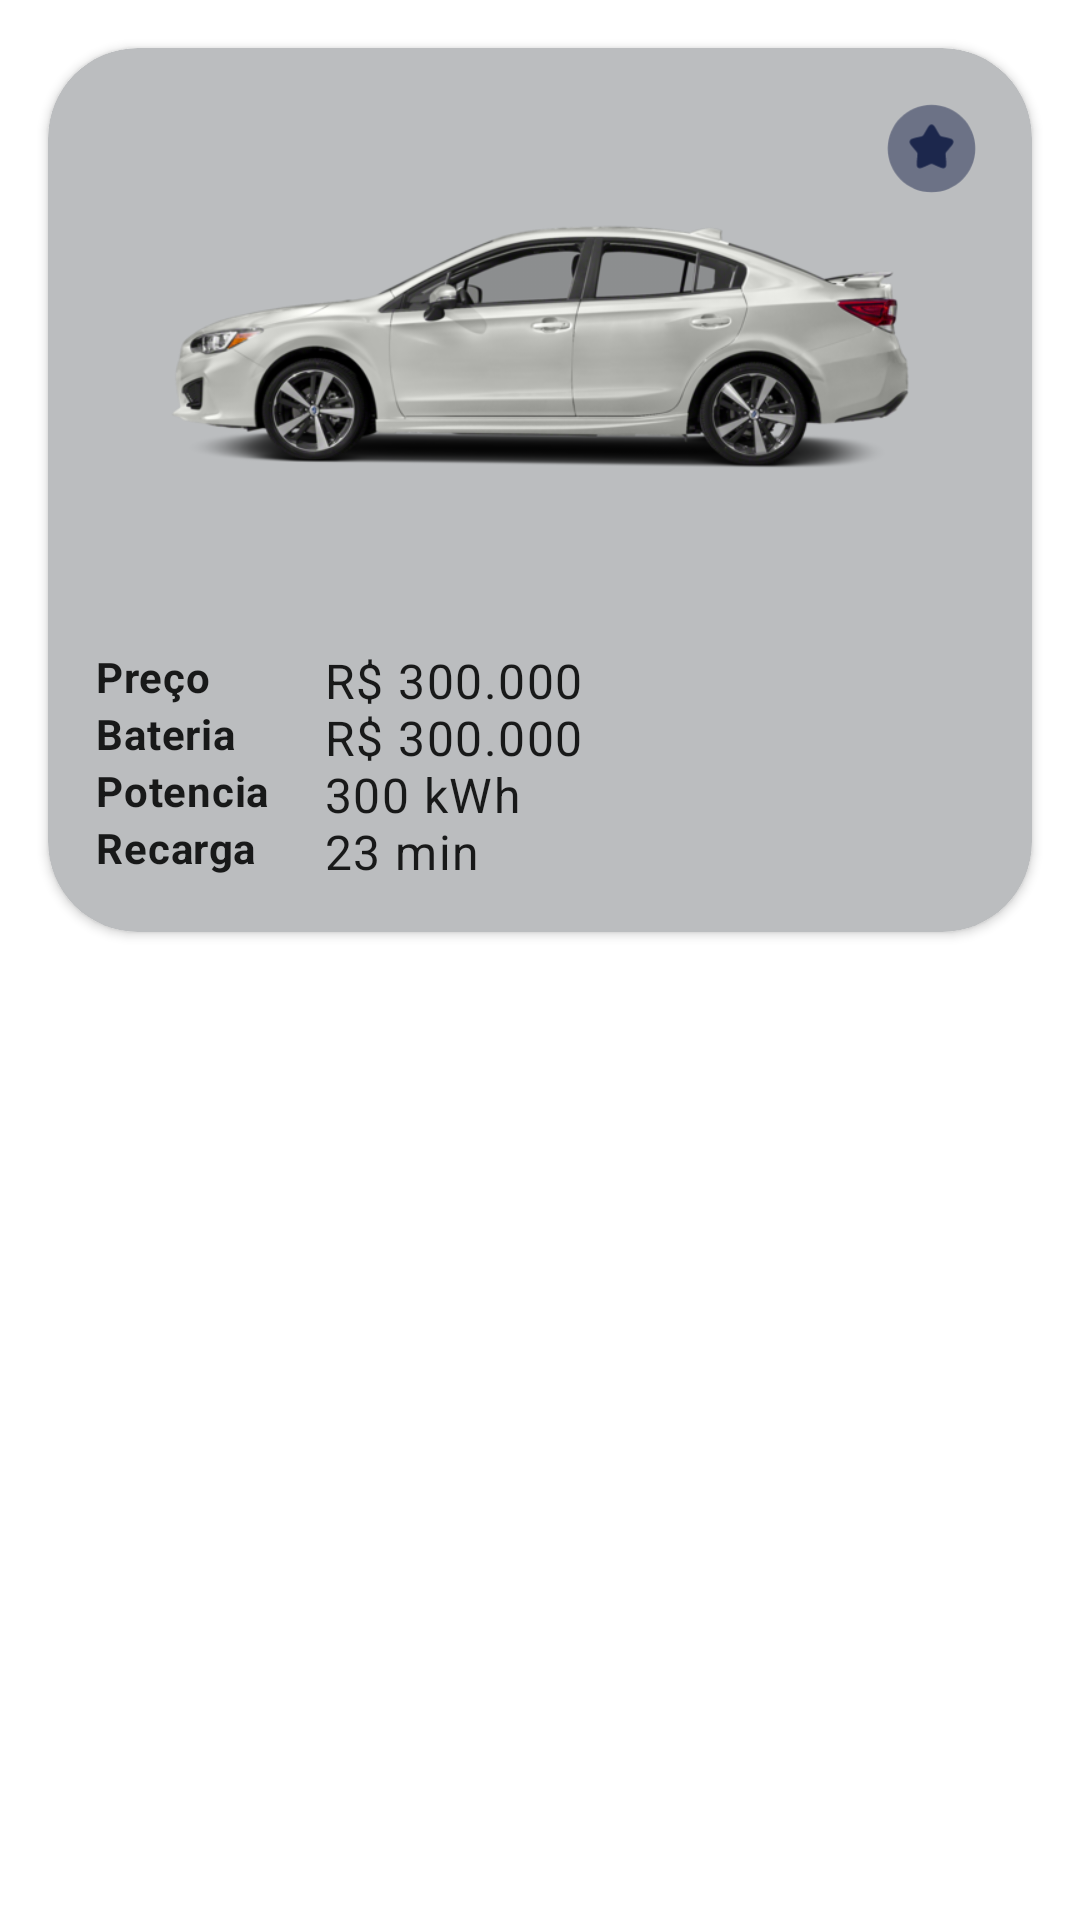

Here is an Android app screen rendered from its layout file. Give the layout XML and the strings, colors and styles it references.
<!-- AndroidManifest.xml: application theme Theme.Teste -->
<!-- res/layout/carro_item.xml -->
<?xml version="1.0" encoding="utf-8"?>
<androidx.constraintlayout.widget.ConstraintLayout xmlns:android="http://schemas.android.com/apk/res/android"
    xmlns:app="http://schemas.android.com/apk/res-auto"
    android:layout_width="match_parent"
    android:layout_height="wrap_content">

    <androidx.cardview.widget.CardView
        android:id="@+id/cv_car"
        android:layout_width="0dp"
        android:layout_height="wrap_content"
        android:layout_margin="16dp"
        app:cardCornerRadius="30dp"
        app:cardBackgroundColor="@color/gray"
        android:elevation="24dp"
        app:layout_constraintEnd_toEndOf="parent"
        app:layout_constraintStart_toStartOf="parent"
        app:layout_constraintTop_toTopOf="parent">

        <androidx.constraintlayout.widget.ConstraintLayout
            android:id="@+id/cl_card_content"
            android:layout_width="wrap_content"
            android:layout_height="wrap_content">

            <ImageView
                android:id="@+id/iv_favorite"
                android:layout_width="35dp"
                android:layout_height="35dp"
                android:src="@drawable/ic_estrela_inativa_foreground"
                android:background="?attr/selectableItemBackgroundBorderless"
                android:clickable="true"
                android:focusable="true"
                android:layout_margin="16dp"
                app:layout_constraintTop_toTopOf="parent"
                app:layout_constraintEnd_toEndOf="parent"
                />

            <ImageView
                android:id="@+id/iv_image"
                android:layout_width="wrap_content"
                android:layout_height="200dp"
                android:src="@drawable/pngegg"
                app:layout_constraintEnd_toEndOf="parent"
                app:layout_constraintLeft_toLeftOf="parent"
                app:layout_constraintTop_toTopOf="parent" />

            <TextView
                android:id="@+id/tv_preco"
                style="@style/TextAppearance.MaterialComponents.Body2"
                android:layout_width="60dp"
                android:layout_height="wrap_content"
                android:text="@string/preco"
                android:textStyle="bold"
                android:layout_marginStart="16dp"
                app:layout_constraintStart_toStartOf="parent"
                app:layout_constraintTop_toBottomOf="@+id/iv_image" />

            <TextView
                android:id="@+id/tv_preco_value"
                style="@style/TextAppearance.MaterialComponents.Body1"
                android:layout_width="wrap_content"
                android:layout_height="wrap_content"
                android:layout_marginStart="16dp"
                android:text="R$ 300.000"
                app:layout_constraintStart_toEndOf="@+id/tv_preco"
                app:layout_constraintTop_toBottomOf="@+id/iv_image" />

            <TextView
                android:id="@+id/tv_bateria"
                style="@style/TextAppearance.MaterialComponents.Body2"
                android:layout_width="60dp"
                android:layout_height="wrap_content"
                android:layout_marginStart="16dp"
                android:text="@string/bateria"
                android:textStyle="bold"
                app:layout_constraintStart_toStartOf="parent"
                app:layout_constraintTop_toBottomOf="@+id/tv_preco" />

            <TextView
                android:id="@+id/tv_bateria_value"
                style="@style/TextAppearance.MaterialComponents.Body1"
                android:layout_width="wrap_content"
                android:layout_height="wrap_content"
                android:layout_marginStart="16dp"
                android:text="R$ 300.000"
                app:layout_constraintStart_toEndOf="@+id/tv_bateria"
                app:layout_constraintTop_toTopOf="@+id/tv_bateria" />

            <TextView
                android:id="@+id/tv_potencia"
                style="@style/TextAppearance.MaterialComponents.Body2"
                android:layout_width="60dp"
                android:layout_height="wrap_content"
                android:layout_marginStart="16dp"
                android:text="@string/potencia"
                android:textStyle="bold"
                app:layout_constraintStart_toStartOf="parent"
                app:layout_constraintTop_toBottomOf="@+id/tv_bateria" />

            <TextView
                android:id="@+id/tv_potencia_value"
                style="@style/TextAppearance.MaterialComponents.Body1"
                android:layout_width="wrap_content"
                android:layout_height="wrap_content"
                android:layout_marginStart="16dp"
                android:text="300 kWh"
                app:layout_constraintStart_toEndOf="@+id/tv_potencia"
                app:layout_constraintTop_toTopOf="@+id/tv_potencia" />


            <TextView
                android:id="@+id/tv_recarga"
                style="@style/TextAppearance.MaterialComponents.Body2"
                android:layout_width="60dp"
                android:layout_height="wrap_content"
                android:layout_marginStart="16dp"
                android:text="@string/recarga"
                android:textStyle="bold"
                app:layout_constraintStart_toStartOf="parent"
                app:layout_constraintTop_toBottomOf="@+id/tv_potencia" />

            <TextView
                android:id="@+id/tv_recarga_value"
                style="@style/TextAppearance.MaterialComponents.Body1"
                android:layout_width="wrap_content"
                android:layout_height="wrap_content"
                android:layout_marginStart="16dp"
                android:text="23 min"
                app:layout_constraintStart_toEndOf="@+id/tv_recarga"
                app:layout_constraintTop_toTopOf="@+id/tv_recarga"
                app:layout_constraintTop_toBottomOf="@+id/cl_card_content"
                android:paddingBottom="16dp"/>

        </androidx.constraintlayout.widget.ConstraintLayout>
    </androidx.cardview.widget.CardView>

</androidx.constraintlayout.widget.ConstraintLayout>
<!-- resources referenced by this layout -->
<resources>
  <color name="gray">#BBBDBF</color>
  <!-- drawable ic_estrela_inativa_foreground (drawable) -->
  <vector xmlns:android="http://schemas.android.com/apk/res/android"
      android:width="108dp"
      android:height="108dp"
      android:viewportWidth="24"
      android:viewportHeight="24">
    <path
        android:pathData="M22,12C22,17.523 17.523,22 12,22C6.477,22 2,17.523 2,12C2,6.477 6.477,2 12,2C17.523,2 22,6.477 22,12Z"
        android:strokeAlpha="0.5"
        android:fillColor="#1C274C"
        android:fillAlpha="0.5"/>
    <path
        android:pathData="M10.413,8.498L10.577,8.204C11.21,7.068 11.527,6.5 12,6.5C12.473,6.5 12.79,7.068 13.423,8.204L13.587,8.498C13.767,8.821 13.857,8.982 13.998,9.089C14.138,9.195 14.313,9.235 14.662,9.314L14.98,9.386C16.21,9.664 16.825,9.803 16.971,10.274C17.118,10.744 16.698,11.234 15.86,12.215L15.643,12.469C15.405,12.747 15.286,12.887 15.232,13.059C15.179,13.231 15.196,13.417 15.233,13.789L15.265,14.127C15.392,15.435 15.455,16.089 15.072,16.38C14.689,16.671 14.114,16.406 12.962,15.876L12.664,15.738C12.337,15.588 12.173,15.512 12,15.512C11.827,15.512 11.663,15.588 11.336,15.738L11.038,15.876C9.886,16.406 9.311,16.671 8.928,16.38C8.545,16.089 8.608,15.435 8.735,14.127L8.767,13.789C8.804,13.417 8.822,13.231 8.768,13.059C8.714,12.887 8.595,12.747 8.357,12.469L8.14,12.215C7.302,11.234 6.882,10.744 7.029,10.274C7.175,9.803 7.79,9.664 9.02,9.386L9.338,9.314C9.687,9.235 9.862,9.195 10.002,9.089C10.143,8.982 10.233,8.821 10.413,8.498Z"
        android:fillColor="#1C274C"/>
  </vector>
  <!-- drawable pngegg: png bitmap (drawable, 113230 bytes) -->
  <string name="bateria">Bateria</string>
  <string name="potencia">Potencia</string>
  <string name="preco">Preço</string>
  <string name="recarga">Recarga</string>
  <style name="Theme.Teste" parent="Theme.MaterialComponents.DayNight.DarkActionBar">
          
          <item name="colorPrimary">@color/purple_500</item>
          <item name="colorPrimaryVariant">@color/purple_700</item>
          <item name="colorOnPrimary">@color/white</item>
          
          <item name="colorSecondary">@color/teal_200</item>
          <item name="colorSecondaryVariant">@color/teal_700</item>
          <item name="colorOnSecondary">@color/black</item>
          
          <item name="android:statusBarColor">?attr/colorPrimaryVariant</item>
          
      </style>
  <color name="purple_500">#FF6200EE</color>
  <color name="purple_700">#FF3700B3</color>
  <color name="white">#FFFFFFFF</color>
  <color name="teal_200">#FF03DAC5</color>
  <color name="teal_700">#FF018786</color>
  <color name="black">#FF000000</color>
</resources>
